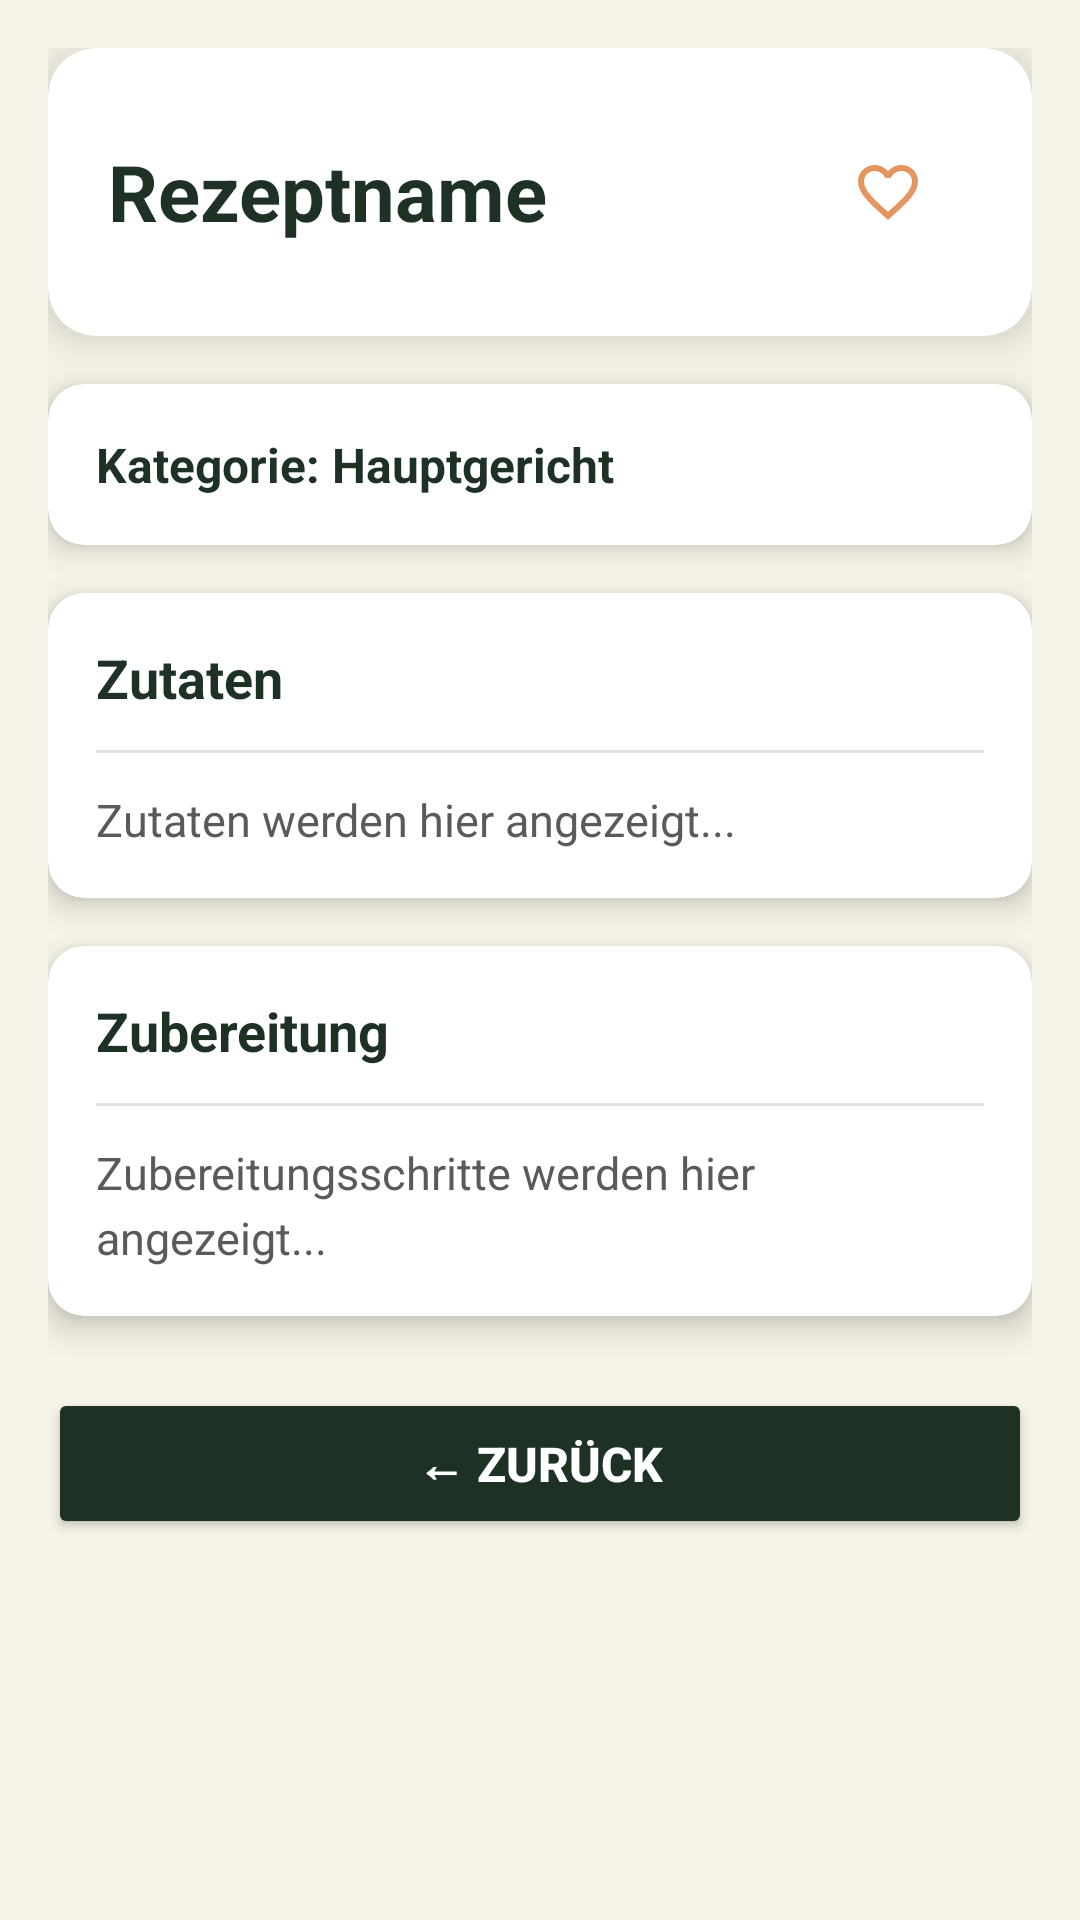

Write the Android layout XML for this screen, with the resource values it uses.
<!-- AndroidManifest.xml: application theme Theme.MiniRezeptApp -->
<!-- res/layout/activity_recipe_detail.xml -->
<?xml version="1.0" encoding="utf-8"?>
<ScrollView xmlns:android="http://schemas.android.com/apk/res/android"
    xmlns:app="http://schemas.android.com/apk/res-auto"
    android:layout_width="match_parent"
    android:layout_height="match_parent"
    android:background="#F6F4E8">

    <LinearLayout
        android:layout_width="match_parent"
        android:layout_height="wrap_content"
        android:orientation="vertical"
        android:padding="16dp">

        
        <androidx.cardview.widget.CardView
            android:layout_width="match_parent"
            android:layout_height="wrap_content"
            android:layout_marginBottom="16dp"
            app:cardCornerRadius="16dp"
            app:cardElevation="8dp"
            app:cardBackgroundColor="#FFFFFF">

            <RelativeLayout
                android:layout_width="match_parent"
                android:layout_height="wrap_content"
                android:padding="20dp">

                <TextView
                    android:id="@+id/text_view_recipe_name"
                    android:layout_width="match_parent"
                    android:layout_height="wrap_content"
                    android:text="Rezeptname"
                    android:textSize="26sp"
                    android:textStyle="bold"
                    android:textColor="#1D3124"
                    android:layout_alignParentStart="true"
                    android:layout_toStartOf="@id/btn_favorite_detail"
                    android:paddingEnd="8dp"
                    android:layout_centerVertical="true" />

                <ImageButton
                    android:id="@+id/btn_favorite_detail"
                    android:layout_width="56dp"
                    android:layout_height="56dp"
                    android:background="?attr/selectableItemBackgroundBorderless"
                    android:src="@drawable/ic_favorite_border"
                    android:contentDescription="Favorit"
                    android:tint="#E59560"
                    android:layout_alignParentEnd="true"
                    android:layout_centerVertical="true"
                    android:scaleType="centerInside"
                    android:padding="8dp" />
            </RelativeLayout>
        </androidx.cardview.widget.CardView>

        
        <androidx.cardview.widget.CardView
            android:layout_width="match_parent"
            android:layout_height="wrap_content"
            android:layout_marginBottom="16dp"
            app:cardCornerRadius="12dp"
            app:cardElevation="6dp"
            app:cardBackgroundColor="#FFFFFF">

            <LinearLayout
                android:layout_width="match_parent"
                android:layout_height="wrap_content"
                android:orientation="horizontal"
                android:padding="16dp"
                android:gravity="center_vertical">



                <TextView
                    android:id="@+id/text_view_recipe_category"
                    android:layout_width="wrap_content"
                    android:layout_height="wrap_content"
                    android:text="Kategorie: Hauptgericht"
                    android:textSize="16sp"
                    android:textStyle="bold"
                    android:textColor="#1D3124" />
            </LinearLayout>
        </androidx.cardview.widget.CardView>

        
        <androidx.cardview.widget.CardView
            android:layout_width="match_parent"
            android:layout_height="wrap_content"
            android:layout_marginBottom="16dp"
            app:cardCornerRadius="12dp"
            app:cardElevation="6dp"
            app:cardBackgroundColor="#FFFFFF">

            <LinearLayout
                android:layout_width="match_parent"
                android:layout_height="wrap_content"
                android:orientation="vertical"
                android:padding="16dp">

                <LinearLayout
                    android:layout_width="match_parent"
                    android:layout_height="wrap_content"
                    android:orientation="horizontal"
                    android:paddingBottom="12dp">


                    <TextView
                        android:layout_width="wrap_content"
                        android:layout_height="wrap_content"
                        android:text="Zutaten"
                        android:textSize="18sp"
                        android:textStyle="bold"
                        android:textColor="#1D3124" />
                </LinearLayout>

                <View
                    android:layout_width="match_parent"
                    android:layout_height="1dp"
                    android:background="#E0E0E0"
                    android:layout_marginBottom="12dp" />

                <TextView
                    android:id="@+id/text_view_recipe_ingredients"
                    android:layout_width="match_parent"
                    android:layout_height="wrap_content"
                    android:text="Zutaten werden hier angezeigt..."
                    android:textSize="15sp"
                    android:textColor="#5A5A5A"
                    android:lineSpacingExtra="4dp" />
            </LinearLayout>
        </androidx.cardview.widget.CardView>

        
        <androidx.cardview.widget.CardView
            android:layout_width="match_parent"
            android:layout_height="wrap_content"
            android:layout_marginBottom="24dp"
            app:cardCornerRadius="12dp"
            app:cardElevation="6dp"
            app:cardBackgroundColor="#FFFFFF">

            <LinearLayout
                android:layout_width="match_parent"
                android:layout_height="wrap_content"
                android:orientation="vertical"
                android:padding="16dp">

                <LinearLayout
                    android:layout_width="match_parent"
                    android:layout_height="wrap_content"
                    android:orientation="horizontal"
                    android:paddingBottom="12dp">



                    <TextView
                        android:layout_width="wrap_content"
                        android:layout_height="wrap_content"
                        android:text="Zubereitung"
                        android:textSize="18sp"
                        android:textStyle="bold"
                        android:textColor="#1D3124" />
                </LinearLayout>

                <View
                    android:layout_width="match_parent"
                    android:layout_height="1dp"
                    android:background="#E0E0E0"
                    android:layout_marginBottom="12dp" />

                <TextView
                    android:id="@+id/text_view_recipe_description"
                    android:layout_width="match_parent"
                    android:layout_height="wrap_content"
                    android:text="Zubereitungsschritte werden hier angezeigt..."
                    android:textSize="15sp"
                    android:textColor="#5A5A5A"
                    android:lineSpacingExtra="4dp" />
            </LinearLayout>
        </androidx.cardview.widget.CardView>

        
        <Button
            android:id="@+id/btn_back"
            android:layout_width="match_parent"
            android:layout_height="wrap_content"
            android:text="← Zurück"
            android:backgroundTint="#1D3124"
            android:textColor="#FFFFFF"
            android:padding="14dp"
            app:cornerRadius="12dp"
            android:elevation="4dp"
            android:textStyle="bold"
            android:textSize="16sp" />

    </LinearLayout>
</ScrollView>
<!-- resources referenced by this layout -->
<resources>
  <!-- drawable ic_favorite_border (drawable) -->
  <?xml version="1.0" encoding="utf-8"?>
  <vector xmlns:android="http://schemas.android.com/apk/res/android"
      android:width="24dp"
      android:height="24dp"
      android:viewportWidth="24"
      android:viewportHeight="24">
      <path
          android:fillColor="#E59560"
          android:pathData="M16.5,3c-1.74,0 -3.41,0.81 -4.5,2.09C10.91,3.81 9.24,3 7.5,3 4.42,3 2,5.42 2,8.5c0,3.78 3.4,6.86 8.55,11.54L12,21.35l1.45,-1.32C18.6,15.36 22,12.28 22,8.5 22,5.42 19.58,3 16.5,3zM12.1,18.55l-0.1,0.1 -0.1,-0.1C7.14,14.24 4,11.39 4,8.5 4,6.5 5.5,5 7.5,5c1.54,0 3.04,0.99 3.57,2.36h1.87C13.46,5.99 14.96,5 16.5,5c2,0 3.5,1.5 3.5,3.5 0,2.89 -3.14,5.74 -7.9,10.05z"/>
  </vector>
  <style name="Theme.MiniRezeptApp" parent="Base.Theme.MiniRezeptApp" />
  <style name="Base.Theme.MiniRezeptApp" parent="Theme.Material3.DayNight.NoActionBar">
          
          
      </style>
</resources>
